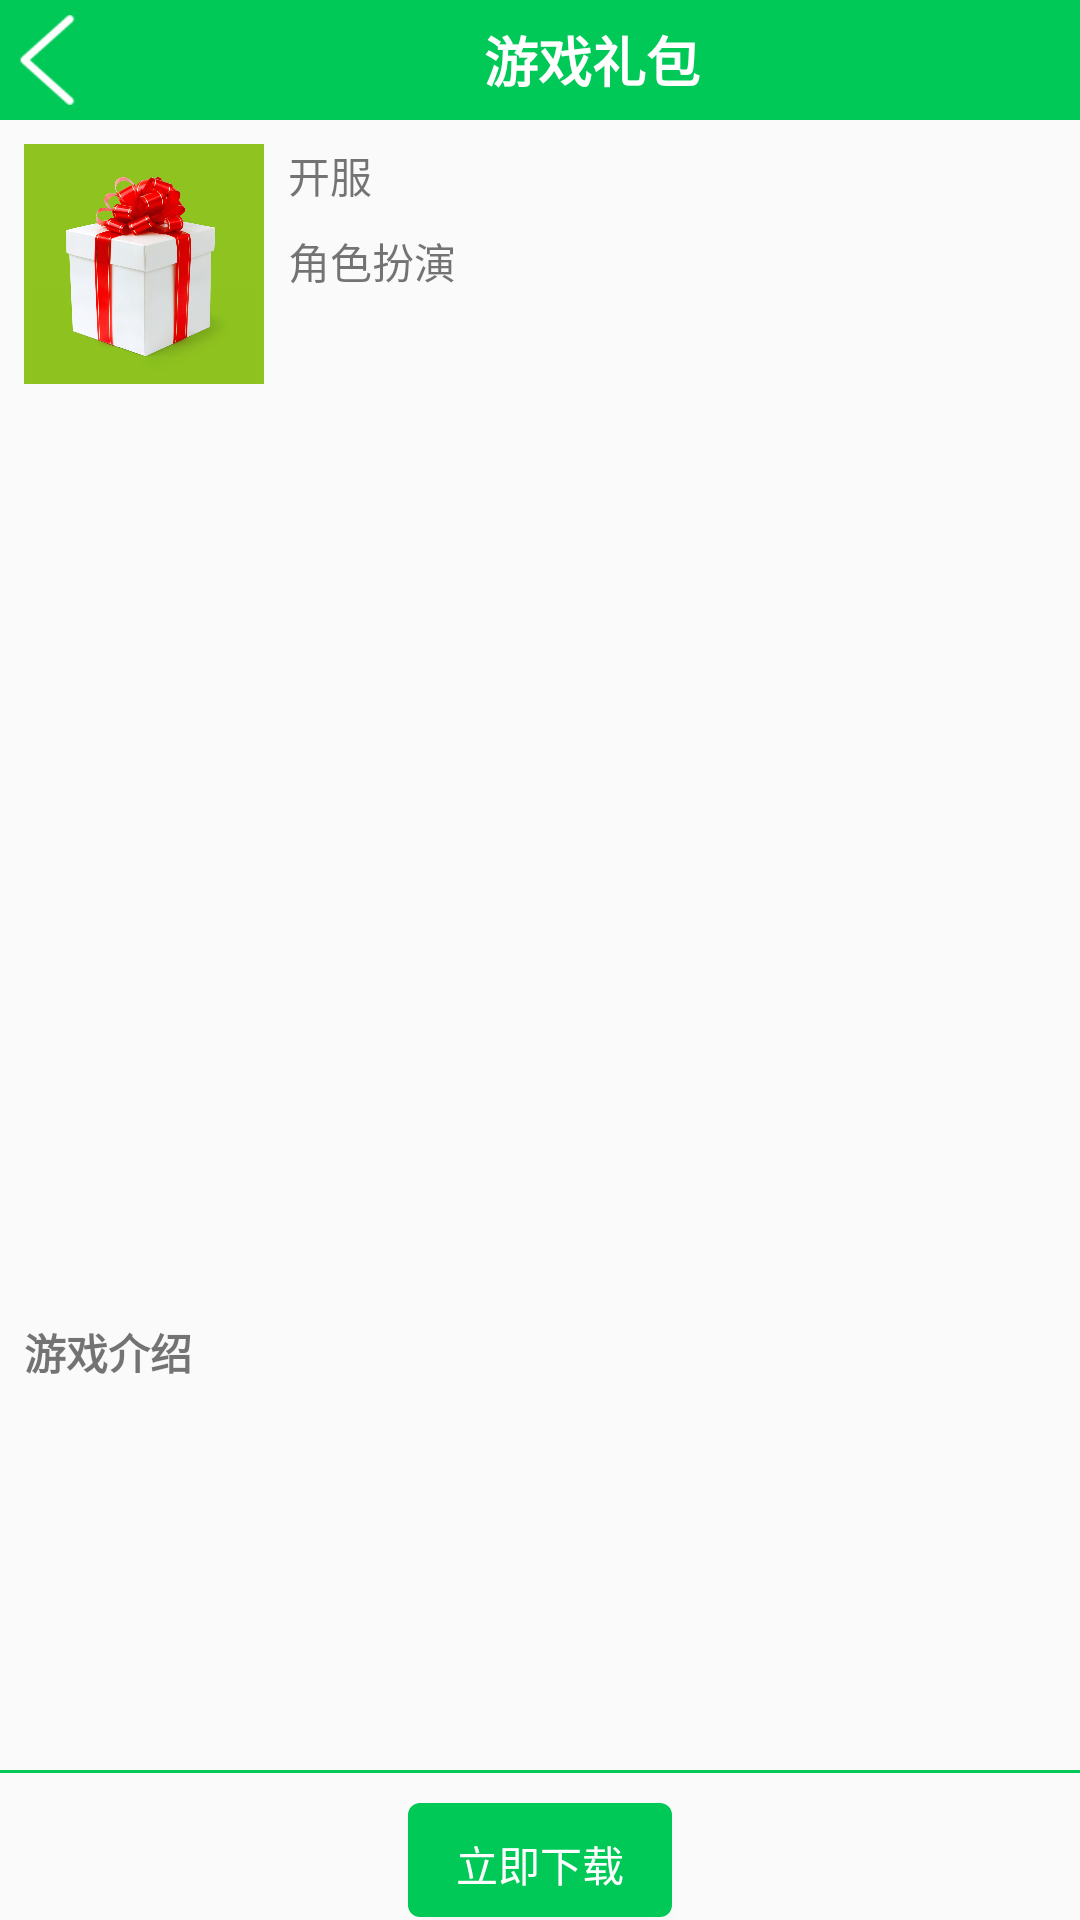

Android layout source for this screen:
<!-- AndroidManifest.xml: application theme Theme.AppCompat.Light.NoActionBar -->
<!-- res/layout/hot_game_information.xml -->
<?xml version="1.0" encoding="utf-8"?>
<RelativeLayout xmlns:android="http://schemas.android.com/apk/res/android"
    android:layout_width="match_parent" android:layout_height="match_parent">
    <LinearLayout
        android:layout_width="match_parent"
        android:layout_height="40dp"
        android:id="@+id/open_linerHot"
        android:orientation="horizontal"
        android:background="#00c957"
        >
        <ImageView
            android:layout_width="30dp"
            android:layout_height="30dp"
            android:layout_marginLeft="5dp"
            android:id="@+id/open_back_Hot"
            android:layout_gravity="center_vertical"
            android:src="@mipmap/back"
            android:onClick="onClickBack"
            />
        <TextView
            android:layout_width="match_parent"
            android:layout_height="wrap_content"
            android:text="游戏礼包"
            android:layout_gravity="center_vertical"
            android:gravity="center_horizontal"
            android:textSize="18sp"
            android:id="@+id/open_hot_name"
            android:textStyle="bold"
            android:textColor="#ffffff"
            />
    </LinearLayout>
    <ScrollView
        android:layout_width="match_parent"
        android:layout_height="wrap_content"
        android:id="@+id/scrollHot"
        android:layout_below="@+id/open_linerHot"
        android:layout_above="@+id/linerHot"
        >
        <LinearLayout
            android:layout_width="match_parent"
            android:layout_height="wrap_content"
            android:orientation="vertical"
            android:id="@+id/scrollLine"
            >
            <RelativeLayout
                android:layout_width="match_parent"
                android:layout_height="wrap_content">
    <ImageView
        android:layout_width="80dp"
        android:layout_height="80dp"
        android:scaleType="centerCrop"
        android:src="@mipmap/gift"
        android:layout_margin="8dp"
        android:id="@+id/open_hot_image"
        />

    <TextView
        android:layout_width="wrap_content"
        android:layout_height="wrap_content"
        android:id="@+id/open_hot_gameName"
        android:text="开服"
        android:layout_gravity="center_horizontal"
        android:gravity="center"
        android:layout_alignTop="@+id/open_hot_image"
        android:layout_toEndOf="@+id/open_hot_image" />
    <TextView
        android:layout_width="wrap_content"
        android:layout_height="wrap_content"
        android:text="角色扮演"
        android:id="@+id/open_hot_type"
        android:layout_marginTop="8dp"
        android:layout_toEndOf="@+id/open_hot_image"
        android:layout_below="@+id/open_hot_gameName"
        />
    <TextView
        android:layout_width="wrap_content"
        android:layout_height="wrap_content"
        android:id="@+id/open_hot_size"
        android:layout_toEndOf="@+id/open_hot_image"
        android:layout_below="@+id/open_hot_type"
        android:layout_marginTop="8dp"
        />
    <HorizontalScrollView
        android:layout_width="wrap_content"
        android:layout_height="300dp"
        android:layout_margin="8dp"
        android:scrollbars="none"
        android:id="@+id/viewPager_open_hot"
        android:layout_below="@+id/open_hot_size"
        >
        <LinearLayout
            android:layout_width="wrap_content"
            android:layout_height="match_parent"
            android:id="@+id/linerview"
            android:orientation="horizontal"
            />
    </HorizontalScrollView>
    <TextView
        android:layout_width="wrap_content"
        android:layout_height="wrap_content"
        android:layout_below="@+id/viewPager_open_hot"
        android:text="游戏介绍"
        android:id="@+id/open_text_hot"
        android:layout_marginLeft="8dp"
        android:textStyle="bold"
        />
    <TextView
        android:layout_width="match_parent"
        android:layout_height="wrap_content"
        android:layout_marginLeft="10dp"
        android:id="@+id/open_test_explain"
        android:layout_below="@+id/open_text_hot"
        />
            </RelativeLayout>
        </LinearLayout>
</ScrollView>
    <LinearLayout
        android:layout_width="match_parent"
        android:layout_height="50dp"
        android:orientation="vertical"
        android:id="@+id/linerHot"
        android:layout_alignParentBottom="true"
        >
    <View
        android:layout_width="match_parent"
        android:layout_height="1dp"
        android:background="#00c957"
        android:id="@+id/lineView"
        android:layout_marginBottom="10dp"
        />

    <Button
        android:layout_width="wrap_content"
        android:layout_height="38dp"
        android:text="立即下载"
        android:id="@+id/open_hot_btn"
        android:layout_gravity="center_horizontal"
        android:background="@drawable/button_shape"
        android:textColor="#ffffff"
        android:layout_marginBottom="5dp"
        />
    <TextView
        android:layout_width="wrap_content"
        android:layout_height="wrap_content"
        android:layout_below="@+id/open_hot_btn"
        android:visibility="gone"
        android:id="@+id/downLoadUrl"
        />
    </LinearLayout>
</RelativeLayout>
<!-- resources referenced by this layout -->
<resources>
  <!-- drawable button_shape (drawable) -->
  <?xml version="1.0" encoding="utf-8"?>
  <shape xmlns:android="http://schemas.android.com/apk/res/android"
      >
      <solid android:color="#00c957"/>
     <corners android:radius="4dp"/>
      <padding android:top="10dp"
          android:right="10dp"
          android:left="10dp"
          android:bottom="10dp"/>
  </shape>
  <!-- mipmap back: png bitmap (mipmap-hdpi, 933 bytes) -->
  <!-- mipmap gift: jpg bitmap (mipmap-hdpi, 107632 bytes) -->
</resources>
